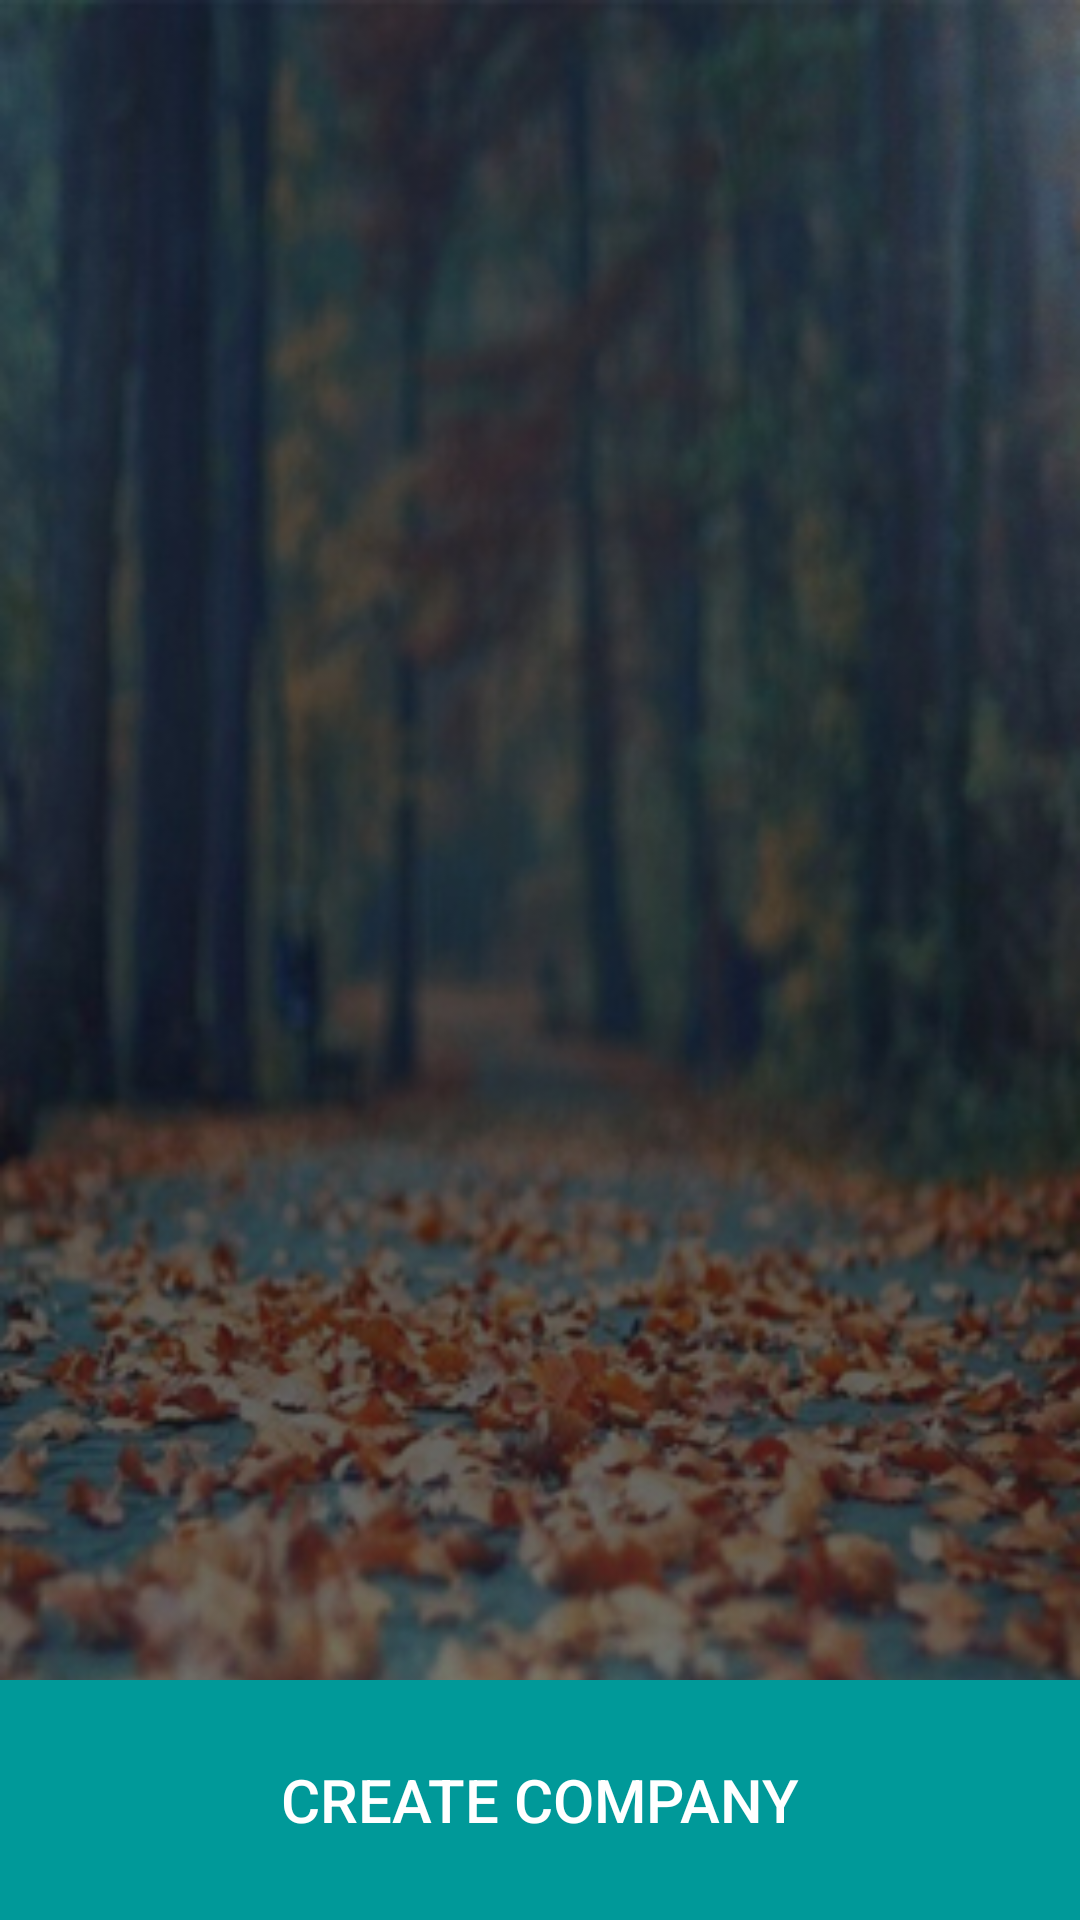

Here is an Android app screen rendered from its layout file. Give the layout XML and the strings, colors and styles it references.
<!-- AndroidManifest.xml: application theme AppTheme -->
<!-- res/layout/company_fragment_layout.xml -->
<?xml version="1.0" encoding="utf-8"?>
<LinearLayout xmlns:android="http://schemas.android.com/apk/res/android"
    android:layout_width="match_parent"
    android:background="@drawable/home_background"
    android:orientation="vertical"
    android:layout_height="match_parent">

    <LinearLayout
        android:layout_width="match_parent"
        android:layout_height="0dp"
        android:layout_weight="7">
        <ListView
            android:layout_width="match_parent"
            android:layout_height="match_parent"
            android:id="@+id/cfCompany">

        </ListView>

    </LinearLayout>
    <LinearLayout
        android:layout_width="match_parent"
        android:layout_height="0dp"
        android:layout_weight="1">
        <Button
            android:id="@+id/cfCreateCompany"
            android:text="Create COMPANY"
            android:layout_width="match_parent"
            android:layout_height="match_parent"
            android:background="#009999"
            android:textSize="20dp"
            />
    </LinearLayout>

</LinearLayout>
<!-- resources referenced by this layout -->
<resources>
  <!-- drawable home_background: jpg bitmap (drawable, 102977 bytes) -->
  <style name="AppTheme" parent="Theme.AppCompat.NoActionBar">
          
          <item name="colorPrimary">@color/colorPrimary</item>
          <item name="colorPrimaryDark">@color/colorPrimaryDark</item>
          <item name="colorAccent">@color/colorAccent</item>
      </style>
  <color name="colorPrimary">#3F51B5</color>
  <color name="colorPrimaryDark">#303F9F</color>
  <color name="colorAccent">#FF4081</color>
</resources>
